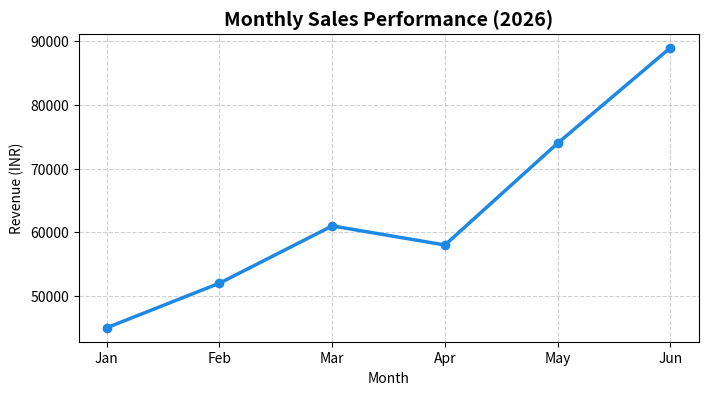

This figure's Python source:
import matplotlib.pyplot as plt
import seaborn as sns
import pandas as pd
import numpy as np

months = ['Jan', 'Feb', 'Mar', 'Apr', 'May', 'Jun']
sales = [45000, 52000, 61000, 58000, 74000, 89000]

plt.figure(figsize=(8, 4))
plt.plot(months, sales, marker='o', color='#1E88E5', linewidth=2.5)
plt.title('Monthly Sales Performance (2026)', fontsize=14, fontweight='bold')
plt.xlabel('Month')
plt.ylabel('Revenue (INR)')
plt.grid(True, linestyle='--', alpha=0.6)
plt.show()
